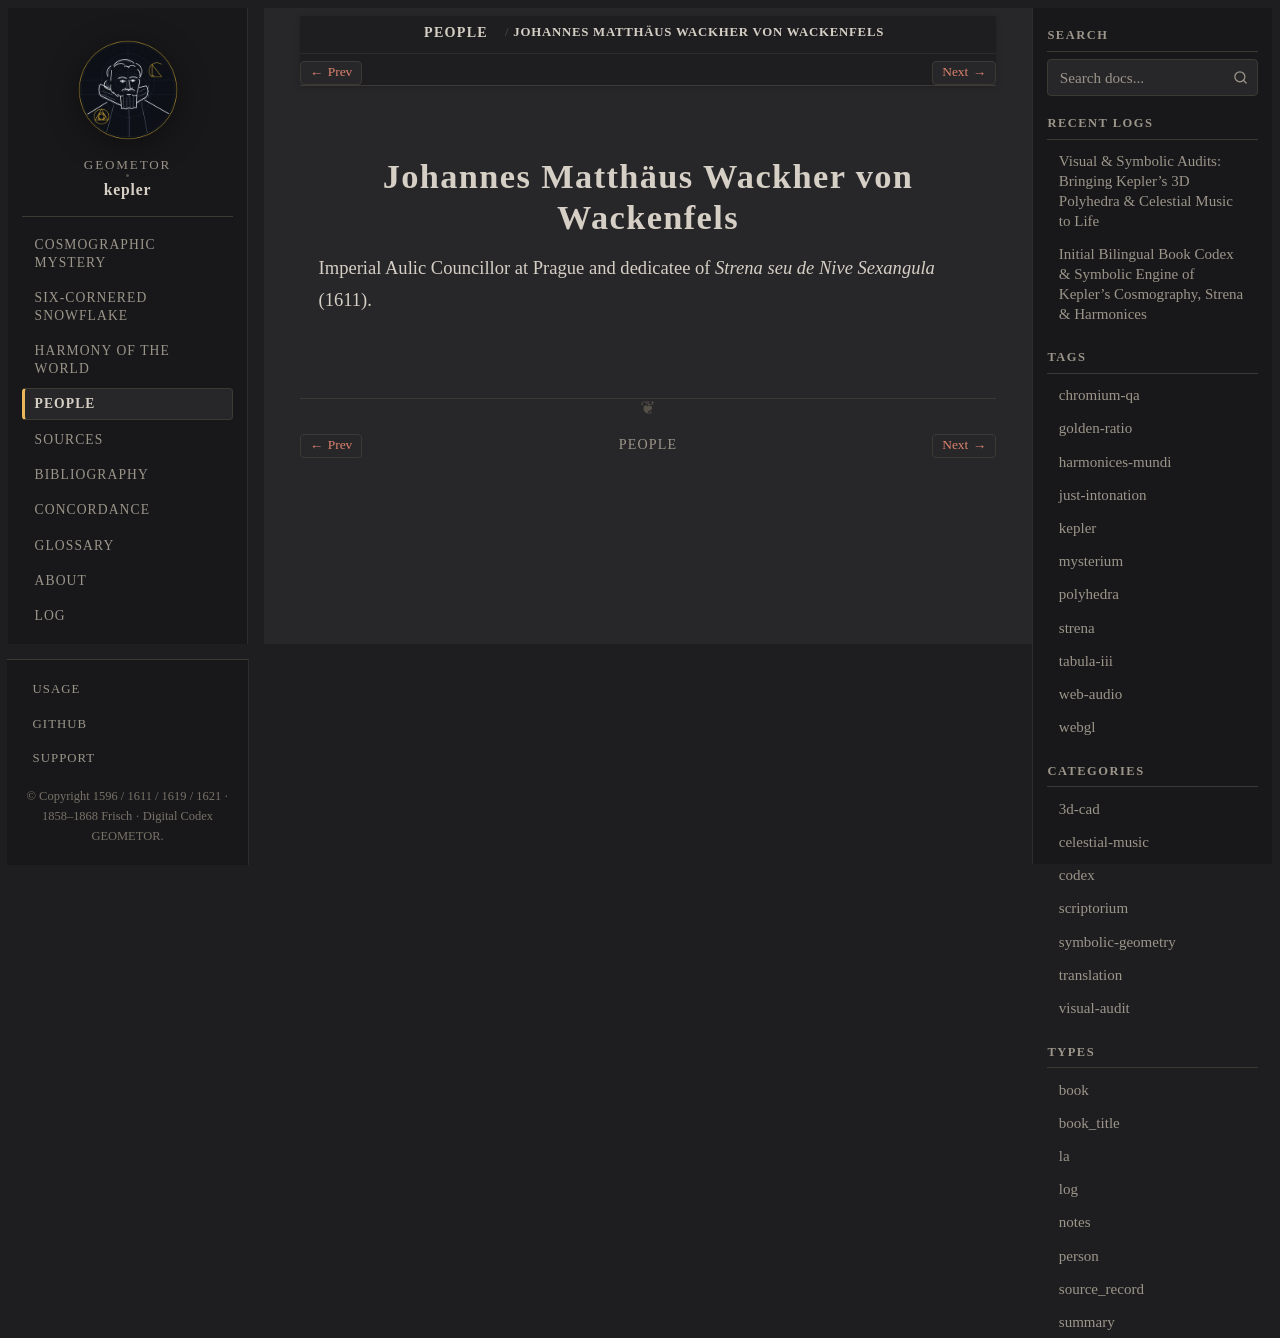

repository: geometor/kepler · page: people/wackher.html · generator: sphinx

:type: person
:death_year: 1619
:death_label: 1619
:lifespan: 1550 – 1619
:excerpt: Imperial Aulic Councillor at Prague and dedicatee of Strena seu de Nive Sexangula (1611).

.. _person-wackher:

Johannes Matthäus Wackher von Wackenfels
========================================

Imperial Aulic Councillor at Prague and dedicatee of *Strena seu de Nive Sexangula* (1611).
